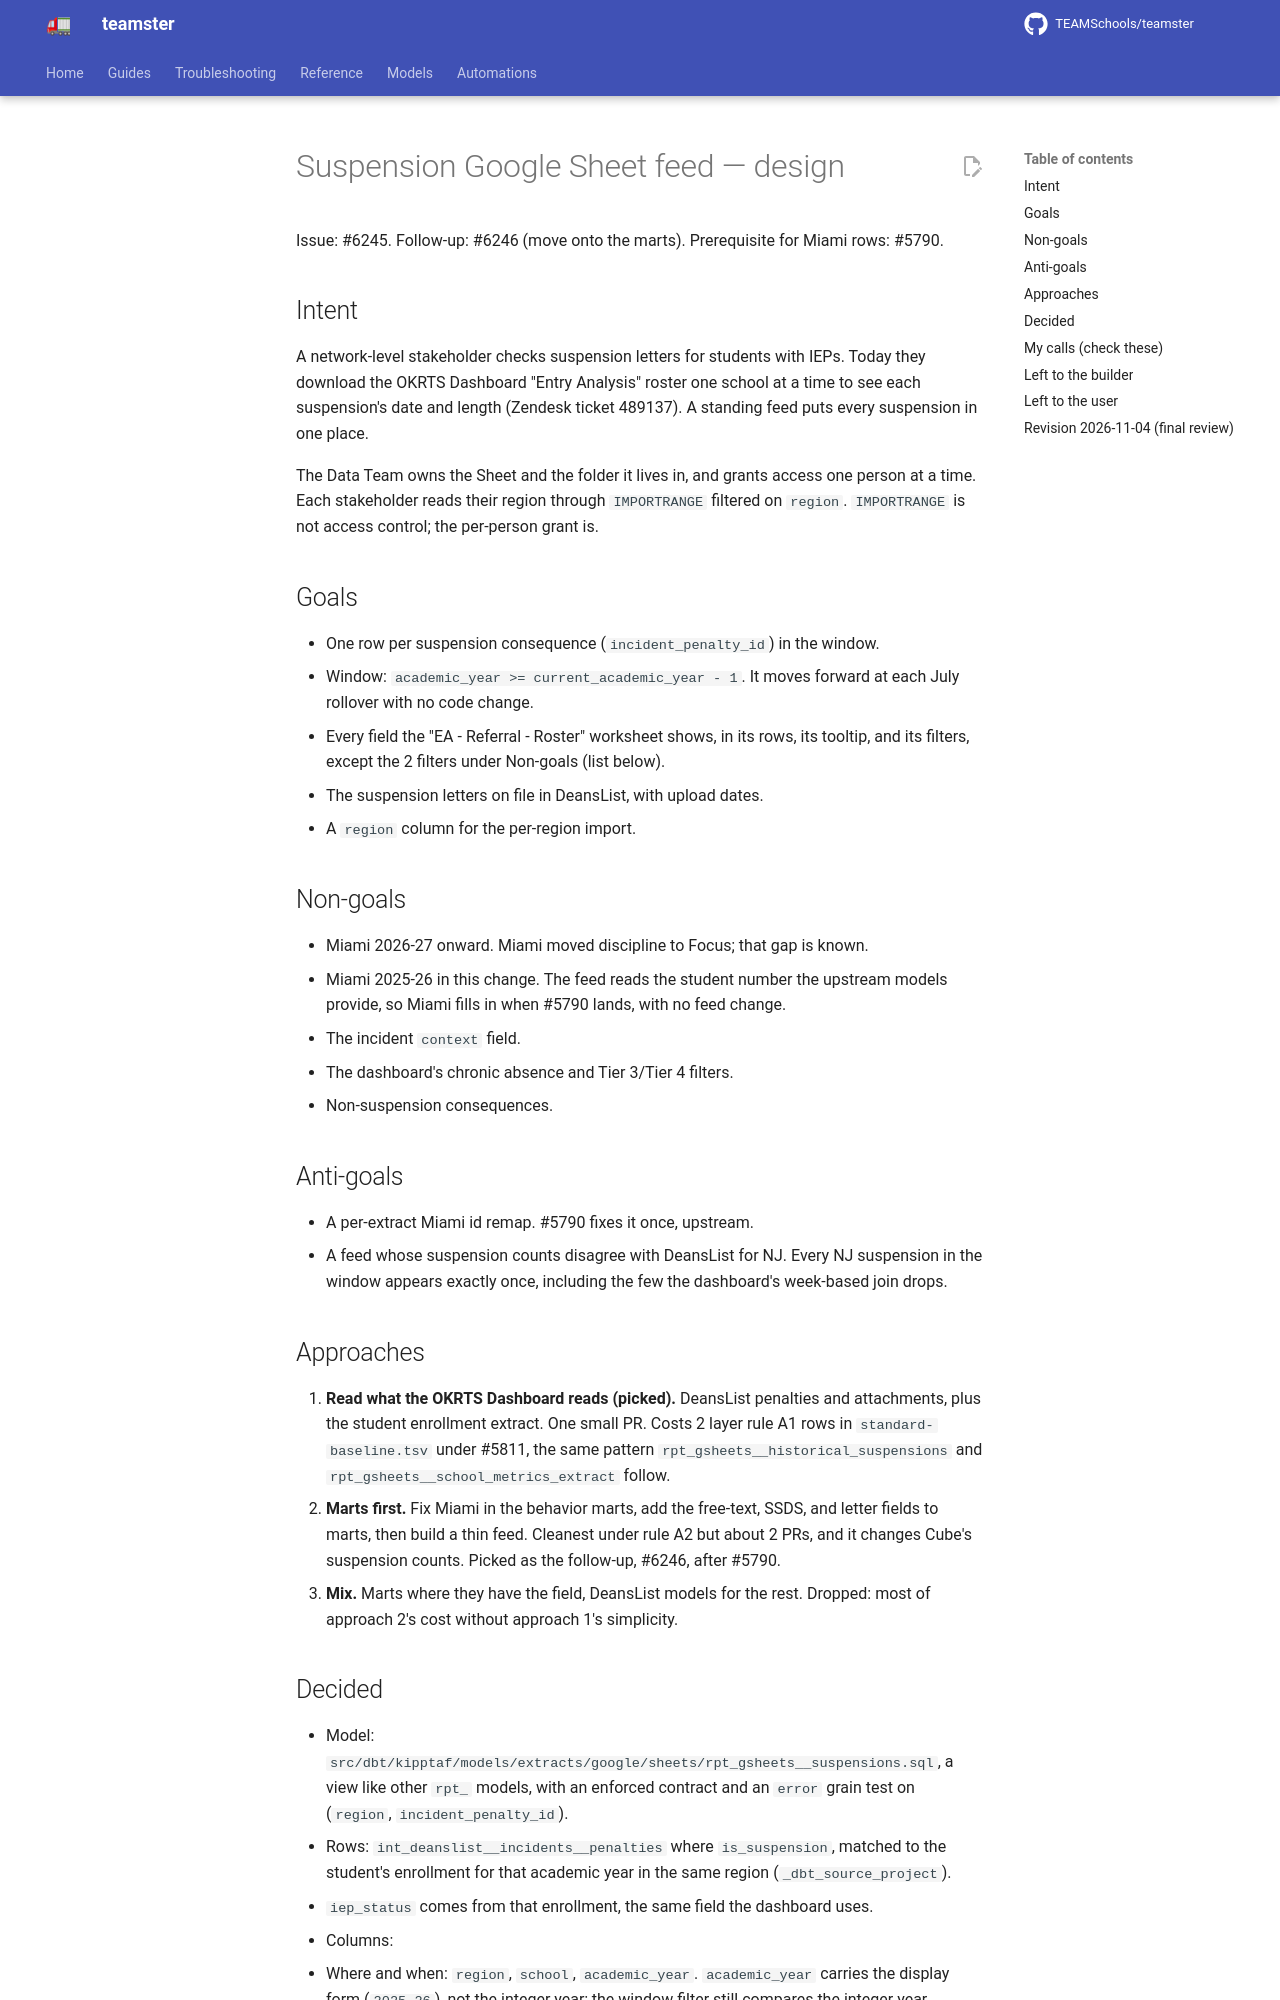

repository: TEAMSchools/teamster · page: superpowers/specs/2026-11-03-suspension-gsheet-feed-design/index.html · generator: mkdocs

# Suspension Google Sheet feed — design

Issue: #6245. Follow-up: #6246 (move onto the marts). Prerequisite for Miami
rows: #5790.

## Intent

A network-level stakeholder checks suspension letters for students with IEPs.
Today they download the OKRTS Dashboard "Entry Analysis" roster one school at a
time to see each suspension's date and length (Zendesk ticket 489137). A
standing feed puts every suspension in one place.

The Data Team owns the Sheet and the folder it lives in, and grants access one
person at a time. Each stakeholder reads their region through `IMPORTRANGE`
filtered on `region`. `IMPORTRANGE` is not access control; the per-person grant
is.

## Goals

- One row per suspension consequence (`incident_penalty_id`) in the window.
- Window: `academic_year >= current_academic_year - 1`. It moves forward at each
  July rollover with no code change.
- Every field the "EA - Referral - Roster" worksheet shows, in its rows, its
  tooltip, and its filters, except the 2 filters under Non-goals (list below).
- The suspension letters on file in DeansList, with upload dates.
- A `region` column for the per-region import.

## Non-goals

- Miami 2026-27 onward. Miami moved discipline to Focus; that gap is known.
- Miami 2025-26 in this change. The feed reads the student number the upstream
  models provide, so Miami fills in when #5790 lands, with no feed change.
- The incident `context` field.
- The dashboard's chronic absence and Tier 3/Tier 4 filters.
- Non-suspension consequences.

## Anti-goals

- A per-extract Miami id remap. #5790 fixes it once, upstream.
- A feed whose suspension counts disagree with DeansList for NJ. Every NJ
  suspension in the window appears exactly once, including the few the
  dashboard's week-based join drops.

## Approaches

1. **Read what the OKRTS Dashboard reads (picked).** DeansList penalties and
   attachments, plus the student enrollment extract. One small PR. Costs 2 layer
   rule A1 rows in `standard-baseline.tsv` under #5811, the same pattern
   `rpt_gsheets__historical_suspensions` and
   `rpt_gsheets__school_metrics_extract` follow.
2. **Marts first.** Fix Miami in the behavior marts, add the free-text, SSDS,
   and letter fields to marts, then build a thin feed. Cleanest under rule A2
   but about 2 PRs, and it changes Cube's suspension counts. Picked as the
   follow-up, #6246, after #5790.
3. **Mix.** Marts where they have the field, DeansList models for the rest.
   Dropped: most of approach 2's cost without approach 1's simplicity.
